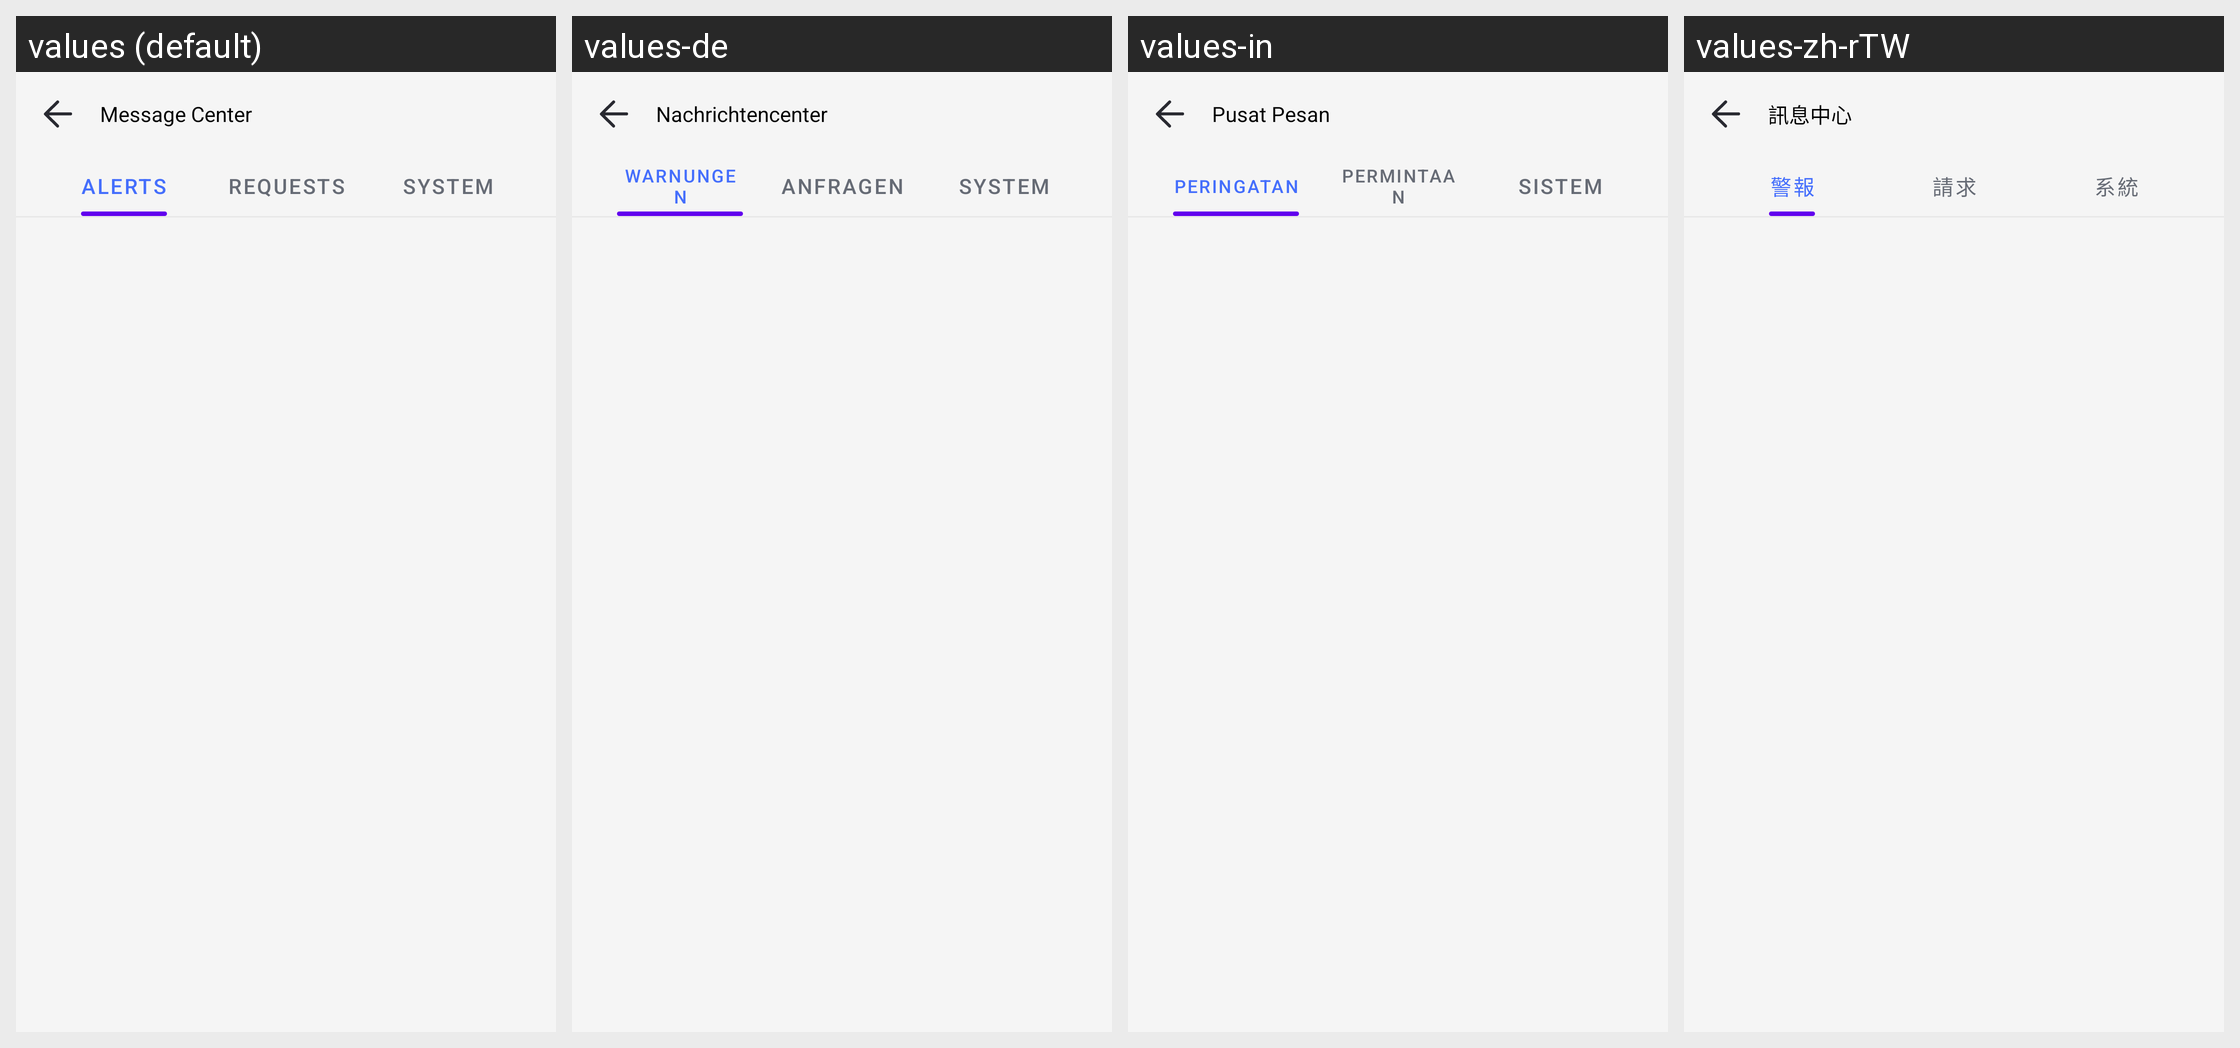

Translations of the strings shown on this Android screen, per locale in the grid:
Android screen res/layout/message_center_activity.xml rendered under 4 locales, left to right: values (default), values-de, values-in, values-zh-rTW. Device: Nexus 5 (rendered at 1080×1920; each locale shown at half size, 540×960, under a caption strip naming it); theme AppTheme.
Other locales in the repository, not shown: values-af, values-am, values-ar, values-as, values-az, values-be, values-bg, values-bn, values-bs, values-ca, values-cs, values-da, values-el, values-en-rCA, values-en-rGB, values-en-rIN, values-en-rXC, values-es, values-es-rUS, values-et, values-eu, values-fa, values-fi, values-fr, values-fr-rCA, values-gl, values-gu, values-hr, values-hu, values-hy, values-is, values-it, values-iw, values-ja, values-ka, values-kk, values-km, values-kn, values-ko, values-ky, values-lo, values-lt, values-lv, values-mk, values-ml, values-mn, values-mr, values-ms, values-my, values-nb, values-ne, values-nl, values-or, values-pa, values-pl, values-pt, values-pt-rBR, values-pt-rPT, values-ro, values-ru, values-si, values-sk, values-sl, values-sq, values-sr, values-sv, values-sw, values-ta, values-te, values-th, values-tl, values-tr, values-uk, values-ur, values-uz, values-vi, values-zh-rCN, values-zh-rHK, values-zu.
Strings drawn on this screen, with the default value and each locale's value (text and hints the layout hard-codes, and strings that could not be matched under every locale, appear in the picture but are not listed):

Parent_Message_Center
  values: Message Center
  values-de: Nachrichtencenter
  values-in: Pusat Pesan
  values-zh-rTW: 訊息中心

Parent_Device_Alert_Title
  values: Alerts
  values-de: Warnungen
  values-in: Peringatan
  values-zh-rTW: 警報

Parental_Device_Request
  values: Requests
  values-de: Anfragen
  values-in: Permintaan
  values-zh-rTW: 請求

Parental_MessageCenter_System
  values: System
  values-de: System
  values-in: Sistem
  values-zh-rTW: 系統
